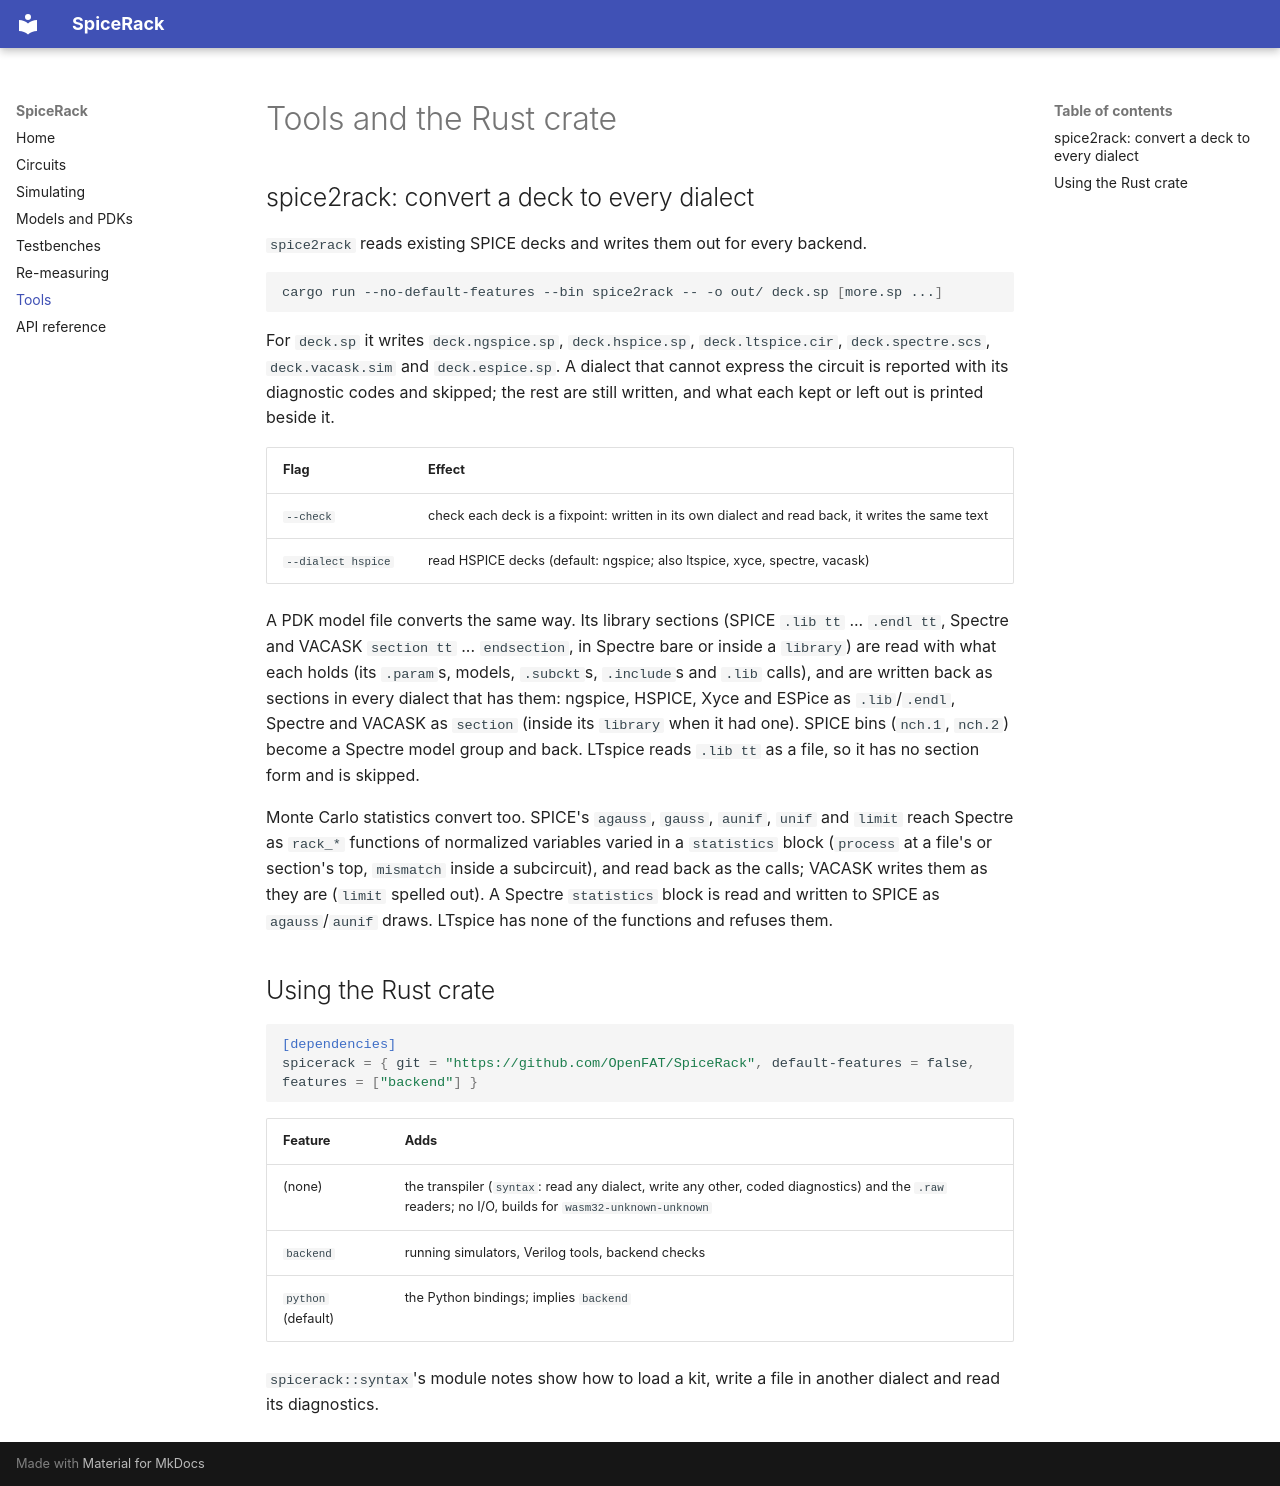

repository: OpenFAT/SpiceRack · page: tools/index.html · generator: mkdocs

# Tools and the Rust crate

## spice2rack: convert a deck to every dialect

`spice2rack` reads existing SPICE decks and writes them out for every backend.

```bash
cargo run --no-default-features --bin spice2rack -- -o out/ deck.sp [more.sp ...]
```

For `deck.sp` it writes `deck.ngspice.sp`, `deck.hspice.sp`,
`deck.ltspice.cir`, `deck.spectre.scs`, `deck.vacask.sim` and
`deck.espice.sp`. A dialect that cannot express the circuit is reported with
its diagnostic codes and skipped; the rest are still written, and what each
kept or left out is printed beside it.

| Flag | Effect |
| --- | --- |
| `--check` | check each deck is a fixpoint: written in its own dialect and read back, it writes the same text |
| `--dialect hspice` | read HSPICE decks (default: ngspice; also ltspice, xyce, spectre, vacask) |

A PDK model file converts the same way. Its library sections (SPICE
`.lib tt` ... `.endl tt`, Spectre and VACASK `section tt` ... `endsection`,
in Spectre bare or inside a `library`) are read with what each holds (its
`.param`s, models, `.subckt`s, `.include`s and `.lib` calls), and
are written back as sections in every dialect that has them: ngspice, HSPICE,
Xyce and ESPice as `.lib`/`.endl`, Spectre and VACASK as `section` (inside
its `library` when it had one). SPICE bins (`nch.1`, `nch.2`) become a Spectre model group and
back. LTspice reads `.lib tt` as a file, so it has no section form and is
skipped.

Monte Carlo statistics convert too.
SPICE's `agauss`, `gauss`, `aunif`, `unif` and `limit` reach Spectre as
`rack_*` functions of normalized variables varied in a `statistics` block
(`process` at a file's or section's top, `mismatch` inside a subcircuit), and
read back as the calls; VACASK writes them as they are (`limit` spelled out).
A Spectre `statistics` block is read and written to SPICE as
`agauss`/`aunif` draws. LTspice has none of the functions and refuses them.

## Using the Rust crate

```toml
[dependencies]
spicerack = { git = "https://github.com/OpenFAT/SpiceRack", default-features = false, features = ["backend"] }
```

| Feature | Adds |
| --- | --- |
| (none) | the transpiler (`syntax`: read any dialect, write any other, coded diagnostics) and the `.raw` readers; no I/O, builds for `wasm32-unknown-unknown` |
| `backend` | running simulators, Verilog tools, backend checks |
| `python` (default) | the Python bindings; implies `backend` |

`spicerack::syntax`'s module notes show how to load a kit, write a file in
another dialect and read its diagnostics.
